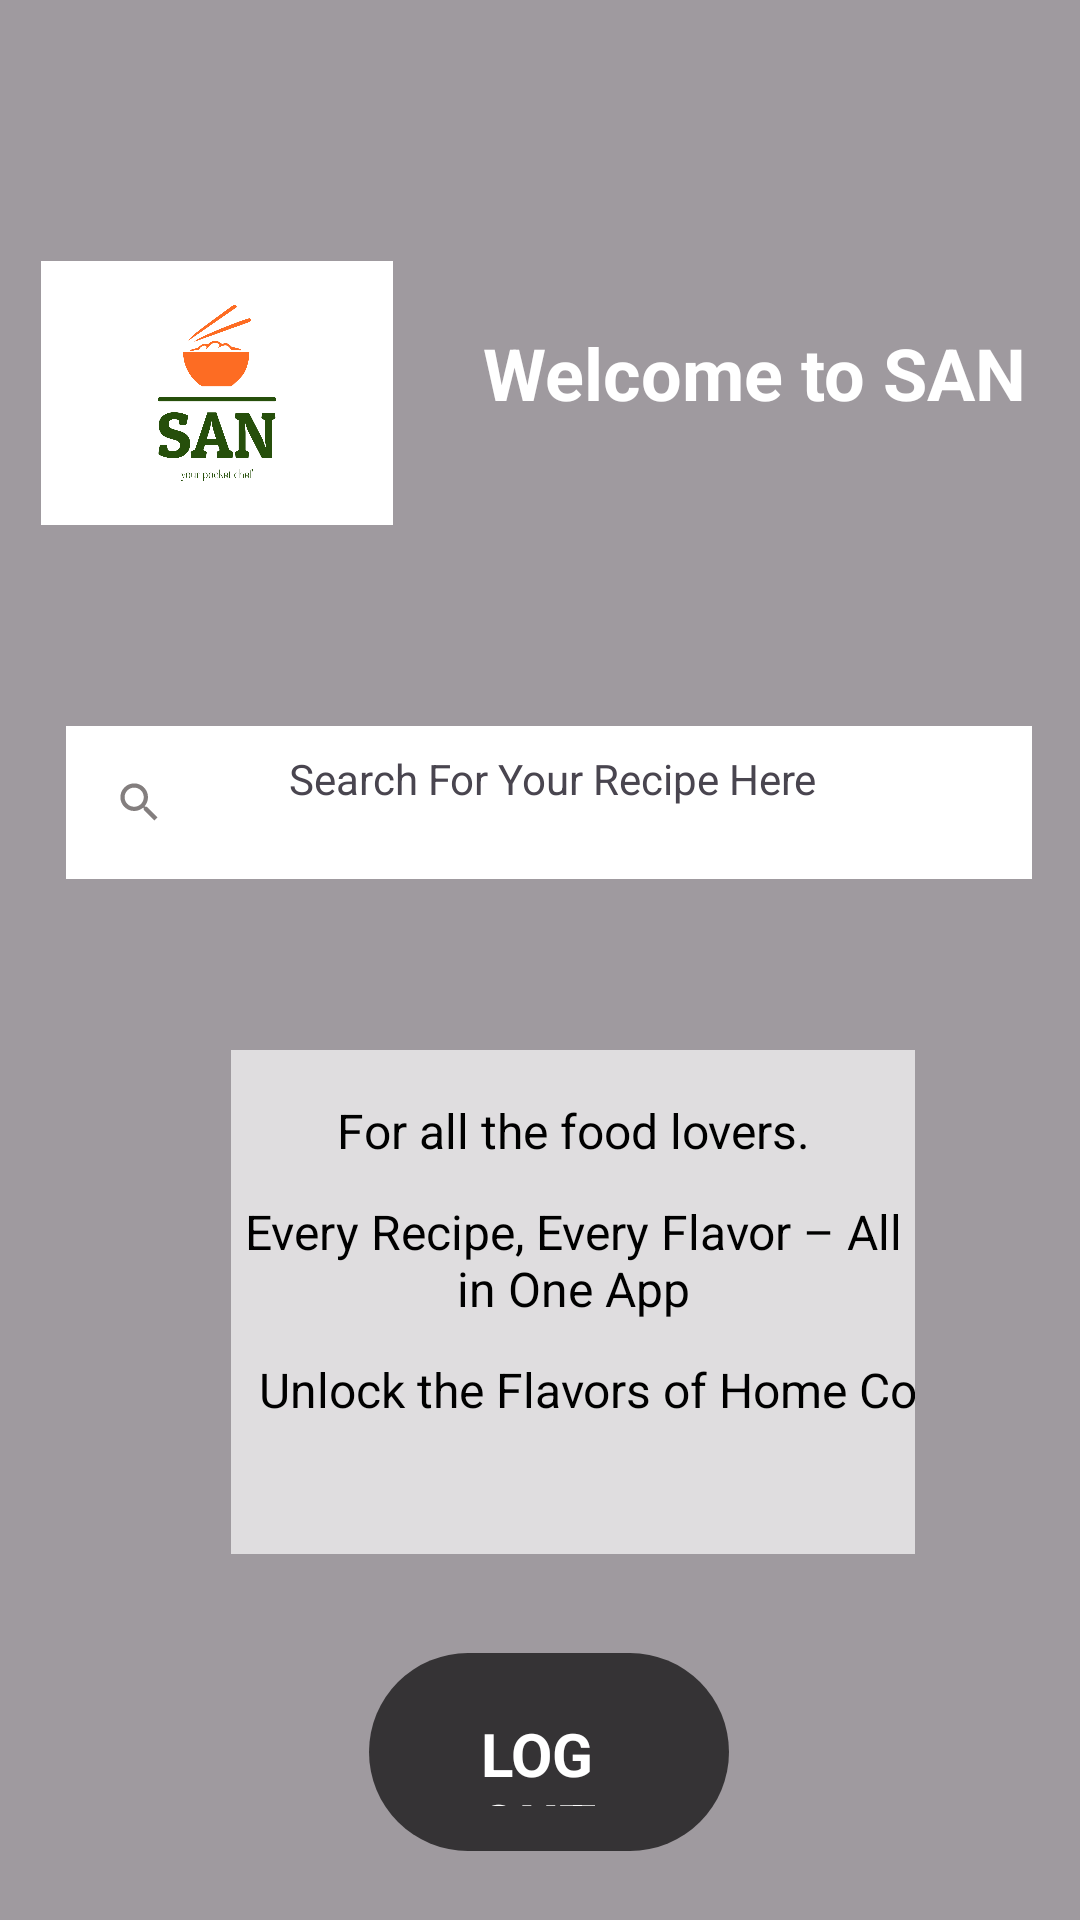

Produce the Android XML layout that renders to this screen, including the resource entries it uses.
<!-- AndroidManifest.xml: application theme Theme.SANFOOD -->
<!-- res/layout/activity_home.xml -->
<?xml version="1.0" encoding="utf-8"?>
<RelativeLayout xmlns:android="http://schemas.android.com/apk/res/android"
    xmlns:app="http://schemas.android.com/apk/res-auto"
    xmlns:tools="http://schemas.android.com/tools"
    android:layout_width="match_parent"
    android:layout_height="match_parent"
    android:background="@drawable/foodmainback">

    <View
        android:layout_width="wrap_content"
        android:layout_height="wrap_content"
        android:background="#60000000"></View>

    <RelativeLayout
        android:id="@+id/topBar"
        android:layout_width="wrap_content"
        android:layout_height="88dp"
        android:layout_alignParentTop="true"
        android:layout_marginTop="87dp"
        android:layout_marginBottom="16dp">

        

        

        <ImageView
            android:id="@+id/profilePic"
            android:layout_width="wrap_content"
            android:layout_height="wrap_content"
            android:layout_alignParentEnd="true"
            android:layout_centerVertical="true"
            android:src="@drawable/profile" />

        <TextView
            android:id="@+id/textView4"
            android:layout_width="199dp"
            android:layout_height="47dp"
            android:layout_alignParentTop="true"
            android:layout_alignParentBottom="true"
            android:layout_marginStart="23dp"
            android:layout_marginTop="21dp"
            android:layout_marginEnd="9dp"
            android:layout_marginBottom="20dp"
            android:layout_toStartOf="@+id/profilePic"
            android:text="Welcome to SAN"
            android:textAlignment="center"
            android:textColor="#FFFFFF"
            android:textSize="24sp"
            android:textStyle="bold" />

        <ImageView
            android:id="@+id/logoSan"
            android:layout_width="120dp"
            android:layout_height="match_parent"
            android:layout_alignParentStart="true"
            android:layout_alignParentTop="true"
            android:layout_alignParentBottom="true"
            android:layout_marginStart="0dp"
            android:layout_marginTop="0dp"
            android:layout_marginEnd="-16dp"
            android:layout_marginBottom="0dp"
            android:layout_toStartOf="@+id/textView4"
            app:srcCompat="@drawable/san_high_resolution_logo" />

    </RelativeLayout>

    <RelativeLayout
        android:id="@+id/searchBar"
        android:layout_width="373dp"
        android:layout_height="51dp"
        android:layout_below="@id/topBar"
        android:layout_alignParentStart="true"
        android:layout_alignParentEnd="true"
        android:layout_marginStart="22dp"
        android:layout_marginTop="51dp"
        android:layout_marginEnd="16dp"
        android:background="@color/white"
        android:drawableLeft="@drawable/search"
        android:drawablePadding="30dp"
        android:hint="Search for recipes"
        android:padding="8dp">

        <TextView
            android:id="@+id/textView8"
            android:layout_width="242dp"
            android:layout_height="30dp"
            android:layout_alignParentEnd="true"
            android:layout_marginEnd="31dp"
            android:text="Search For Your Recipe Here"
            android:textAlignment="center" />

        <ImageView
            android:id="@+id/imageView2"
            android:layout_width="76dp"
            android:layout_height="43dp"
            android:layout_alignParentStart="true"
            android:layout_alignParentTop="true"
            android:layout_alignParentBottom="true"
            android:layout_marginStart="8dp"
            android:layout_marginTop="0dp"
            android:layout_marginEnd="8dp"
            android:layout_marginBottom="0dp"
            android:layout_toStartOf="@+id/textView8"
            app:srcCompat="@drawable/baseline_search_24" />

    </RelativeLayout>

    <androidx.constraintlayout.widget.ConstraintLayout
        android:id="@+id/whitebox"
        android:layout_width="295dp"
        android:layout_height="168dp"
        android:layout_alignParentStart="true"
        android:layout_alignParentEnd="true"
        android:layout_marginStart="77dp"
        android:layout_marginTop="350dp"
        android:layout_marginEnd="55dp"
        android:background="#aaffffff"
        android:gravity="center">

        <TextView
            android:id="@+id/textView9"
            android:layout_width="wrap_content"
            android:layout_height="wrap_content"
            android:layout_marginTop="16dp"
            android:text="For all the food lovers."
            android:textAlignment="center"
            android:textColor="#000000"
            android:textSize="16sp"
            app:layout_constraintEnd_toEndOf="parent"
            app:layout_constraintHorizontal_bias="0.503"
            app:layout_constraintStart_toStartOf="parent"
            app:layout_constraintTop_toTopOf="parent" />

        <TextView
            android:id="@+id/textView10"
            android:layout_width="wrap_content"
            android:layout_height="wrap_content"
            android:layout_marginTop="12dp"
            android:text="Every Recipe, Every Flavor – All in One App"
            android:textAlignment="center"
            android:textColor="#000000"
            android:textSize="16sp"
            app:layout_constraintEnd_toEndOf="parent"
            app:layout_constraintHorizontal_bias="0.0"
            app:layout_constraintStart_toStartOf="parent"
            app:layout_constraintTop_toBottomOf="@+id/textView9" />

        <TextView
            android:id="@+id/textView11"
            android:layout_width="277dp"
            android:layout_height="31dp"
            android:layout_marginTop="12dp"
            android:text="Unlock the Flavors of Home Cooking"
            android:textAlignment="center"
            android:textColor="#000000"
            android:textSize="16sp"
            app:layout_constraintEnd_toEndOf="parent"
            app:layout_constraintHorizontal_bias="0.0"
            app:layout_constraintStart_toStartOf="parent"
            app:layout_constraintTop_toBottomOf="@+id/textView10" />

    </androidx.constraintlayout.widget.ConstraintLayout>

    <ImageView
        android:id="@+id/logout"
        android:layout_width="155dp"
        android:layout_height="66dp"

        android:layout_alignParentStart="true"
        android:layout_alignParentEnd="true"
        android:layout_alignParentBottom="true"
        android:layout_marginStart="123dp"
        android:layout_marginTop="100dp"
        android:layout_marginEnd="117dp"
        android:layout_marginBottom="23dp"
        android:onClick="tappedLogout"
        app:srcCompat="@drawable/whitebtn" />

    <TextView
        android:id="@+id/textView6"
        android:layout_width="115dp"
        android:layout_height="42dp"
        android:layout_alignStart="@+id/logout"
        android:layout_alignTop="@+id/logout"
        android:layout_alignEnd="@+id/logout"
        android:layout_alignBottom="@+id/logout"
        android:layout_marginStart="18dp"
        android:layout_marginTop="20dp"
        android:layout_marginEnd="26dp"
        android:layout_marginBottom="15dp"
        android:text="LOG OUT"
        android:textAlignment="center"
        android:textColor="#ffffff"
        android:textSize="20sp"
        android:textStyle="bold" />

    

</RelativeLayout>
<!-- resources referenced by this layout -->
<resources>
  <!-- drawable baseline_search_24 (drawable) -->
  <vector android:height="24dp" android:tint="#837E7E"
      android:viewportHeight="24" android:viewportWidth="24"
      android:width="24dp" xmlns:android="http://schemas.android.com/apk/res/android">
      <path android:fillColor="@android:color/white" android:pathData="M15.5,14h-0.79l-0.28,-0.27C15.41,12.59 16,11.11 16,9.5 16,5.91 13.09,3 9.5,3S3,5.91 3,9.5 5.91,16 9.5,16c1.61,0 3.09,-0.59 4.23,-1.57l0.27,0.28v0.79l5,4.99L20.49,19l-4.99,-5zM9.5,14C7.01,14 5,11.99 5,9.5S7.01,5 9.5,5 14,7.01 14,9.5 11.99,14 9.5,14z"/>
  </vector>
  <!-- drawable san_high_resolution_logo: png bitmap (drawable, 24663 bytes) -->
  <!-- drawable whitebtn (drawable) -->
  <?xml version="1.0" encoding="utf-8"?>
  <selector xmlns:android="http://schemas.android.com/apk/res/android">
      <item>
          <shape android:shape="rectangle">
              <solid android:color="#aa000000"/>
              <corners android:radius="50dp"/>
  
          </shape>
      </item>
  </selector>
  <style name="Theme.SANFOOD" parent="Base.Theme.SANFOOD" />
  <style name="Base.Theme.SANFOOD" parent="Theme.Material3.DayNight.NoActionBar">
          
          
      </style>
  <!-- not gathered from this repository: default colours our renderer supplied (Android Studio template values) -->
  <color name="white">#FFFFFFFF</color>
</resources>
